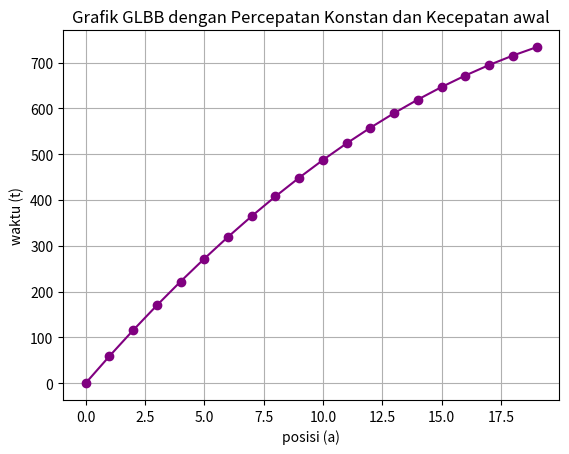

Here is the Python script that generated this plot:
import numpy as np
import matplotlib.pyplot as plt

vo = 60 # kecepatan awal sebesar 60 m/s
a = 2.25 # percepatan konstan sebesar 2.25 m/s^2
t = 20 # waktu sebesar 20 detik

# Definisi fungsi x(t)
def x(t):
    return vo * t - (1/2) * a * t**2

# Mendefinisikan rentang data waktu (t)
t = np.arange(0, 20, 1)

# Menghitung nilai y untuk setiap nilai x
y = x(t)

#Menampilkan grafik f(x) dan g(x)
plt.plot(t, y, marker="o", color="purple", linestyle="-")

# Menambah Label 
plt.title("Grafik GLBB dengan Percepatan Konstan dan Kecepatan awal")
plt.xlabel("posisi (a)")
plt.ylabel("waktu (t)")
plt.grid(True)
plt.show()